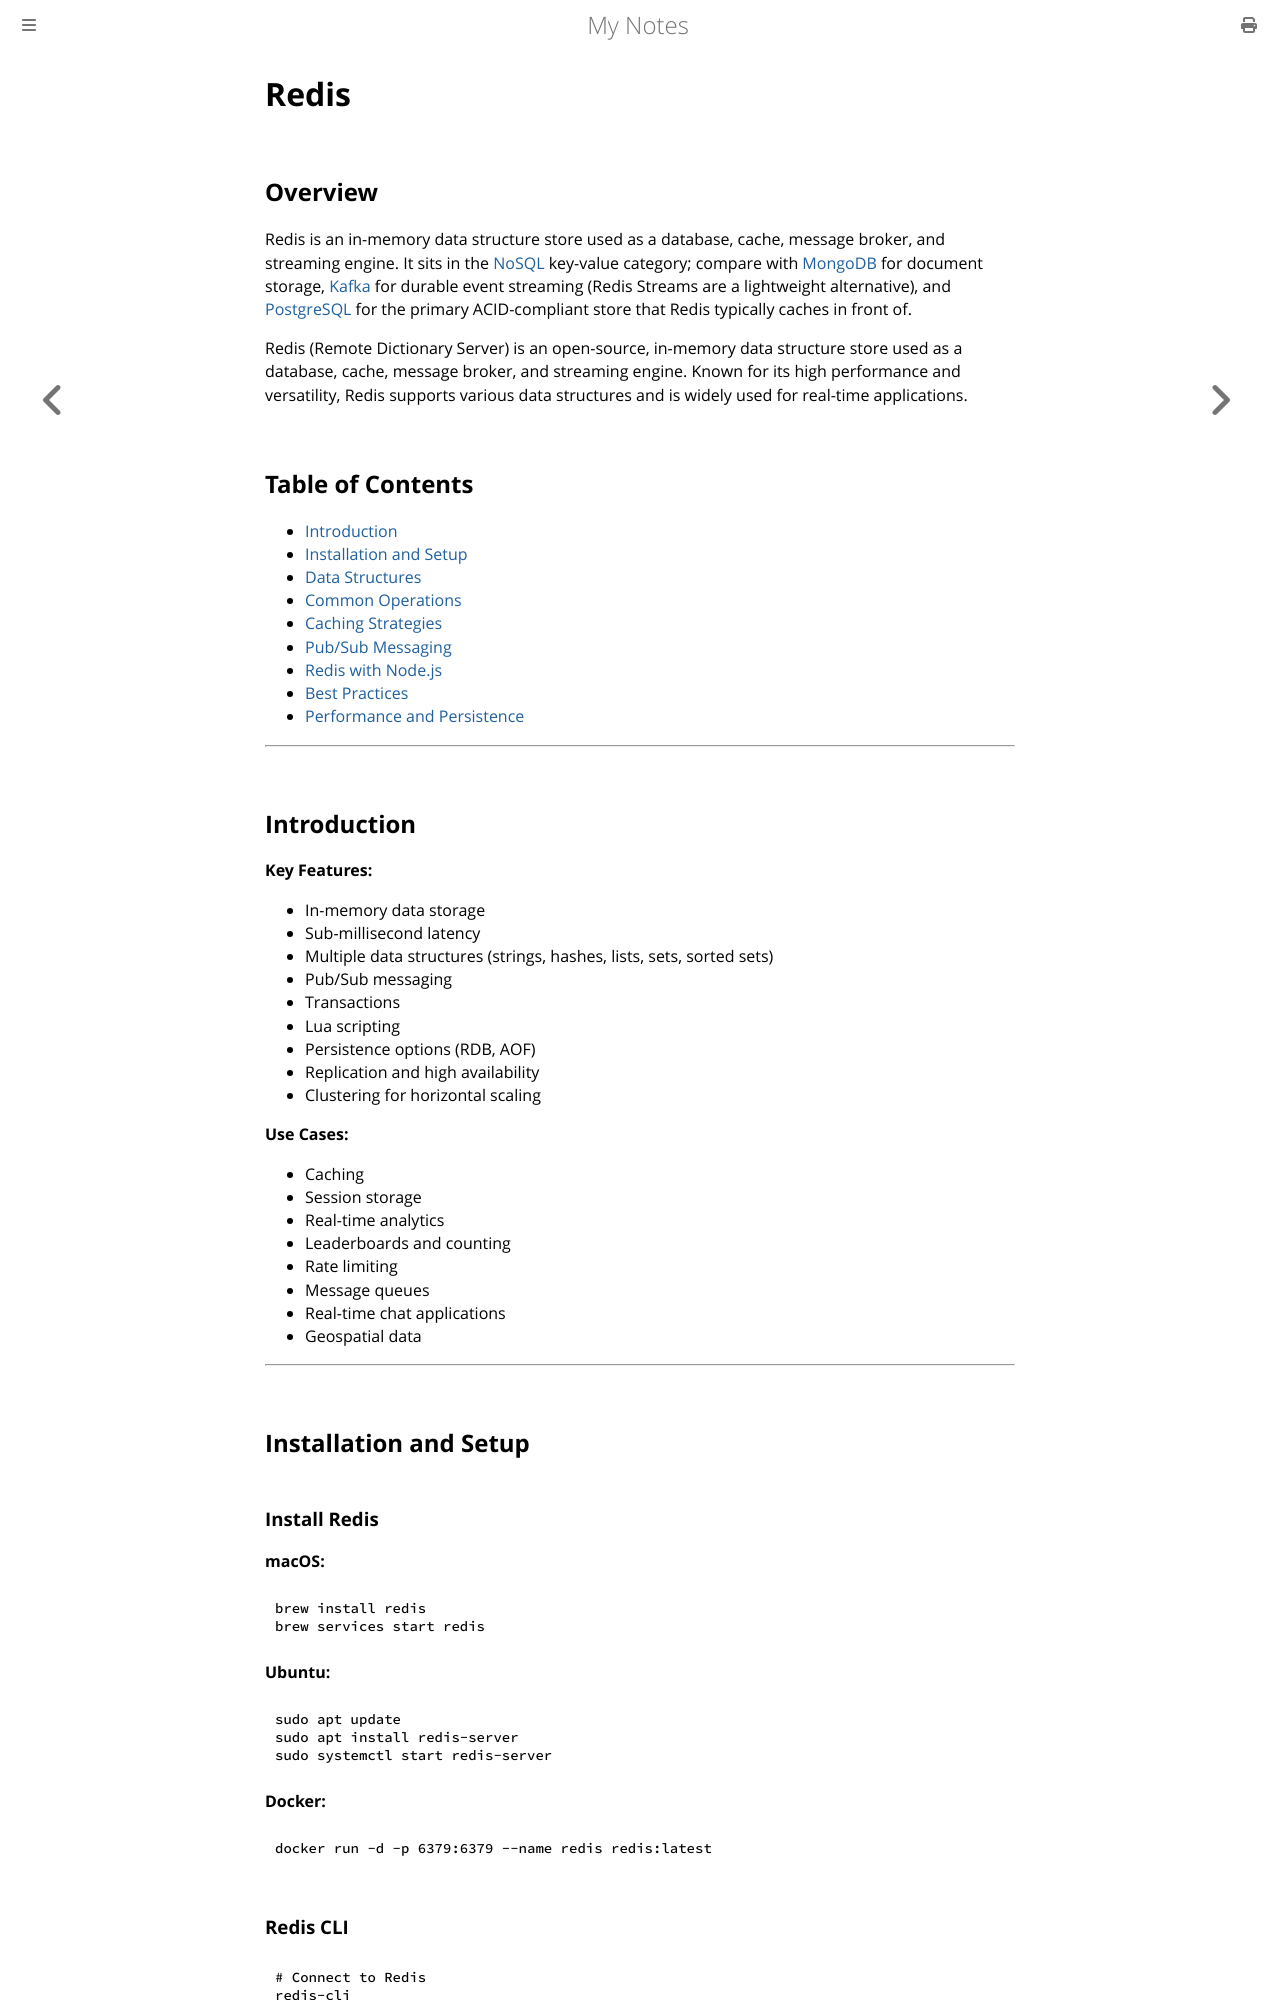

repository: paritystack/notes · page: databases/redis.html · generator: mdbook

# Redis

## Overview

Redis is an in-memory data structure store used as a database, cache, message broker, and streaming engine. It sits in the [NoSQL](nosql.md) key-value category; compare with [MongoDB](mongodb.md) for document storage, [Kafka](kafka.md) for durable event streaming (Redis Streams are a lightweight alternative), and [PostgreSQL](postgres.md) for the primary ACID-compliant store that Redis typically caches in front of.

Redis (Remote Dictionary Server) is an open-source, in-memory data structure store used as a database, cache, message broker, and streaming engine. Known for its high performance and versatility, Redis supports various data structures and is widely used for real-time applications.

## Table of Contents
- [Introduction](#introduction)
- [Installation and Setup](#installation-and-setup)
- [Data Structures](#data-structures)
- [Common Operations](#common-operations)
- [Caching Strategies](#caching-strategies)
- [Pub/Sub Messaging](#pubsub-messaging)
- [Redis with Node.js](#redis-with-nodejs)
- [Best Practices](#best-practices)
- [Performance and Persistence](#performance-and-persistence)

---

## Introduction

**Key Features:**
- In-memory data storage
- Sub-millisecond latency
- Multiple data structures (strings, hashes, lists, sets, sorted sets)
- Pub/Sub messaging
- Transactions
- Lua scripting
- Persistence options (RDB, AOF)
- Replication and high availability
- Clustering for horizontal scaling

**Use Cases:**
- Caching
- Session storage
- Real-time analytics
- Leaderboards and counting
- Rate limiting
- Message queues
- Real-time chat applications
- Geospatial data

---

## Installation and Setup

### Install Redis

**macOS:**
```bash
brew install redis
brew services start redis
```

**Ubuntu:**
```bash
sudo apt update
sudo apt install redis-server
sudo systemctl start redis-server
```

**Docker:**
```bash
docker run -d -p 6379:6379 --name redis redis:latest
```
